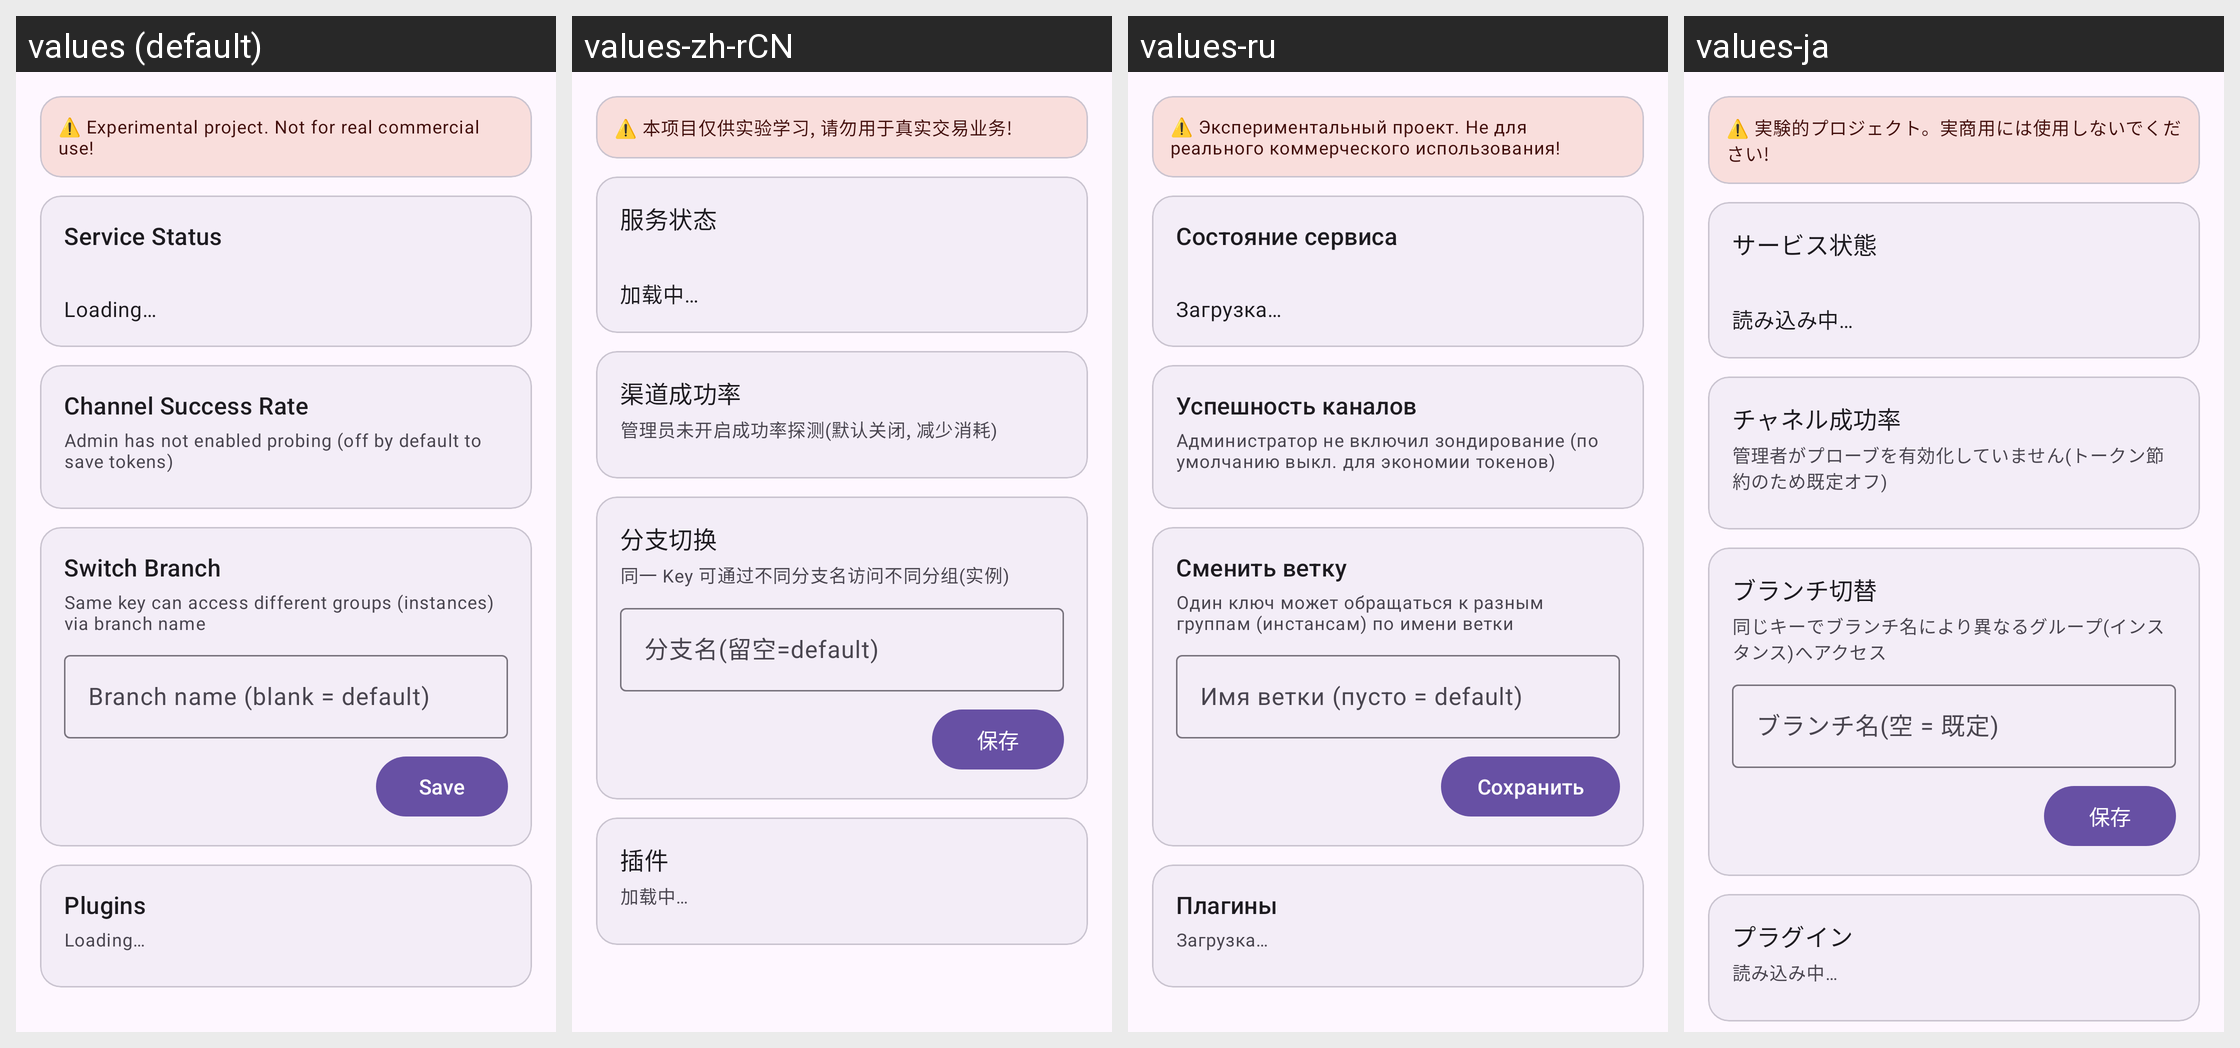

Here is an Android app screen in its default locale and in the app's own translations. Write out the translated-string differences for the strings that appear on this screen.
Android screen res/layout/fragment_user_home.xml rendered under 4 locales, left to right: values (default), values-zh-rCN, values-ru, values-ja. Device: Nexus 5 (rendered at 1080×1920; each locale shown at half size, 540×960, under a caption strip naming it); theme Theme.AIGateway.
Other locales in the repository, not shown: values-eo, values-es, values-fr, values-ko, values-zh-rTW.
Strings drawn on this screen, with the default value and each locale's value (text and hints the layout hard-codes, and strings that could not be matched under every locale, appear in the picture but are not listed):

disclaimer_short
  values: ⚠️ Experimental project. Not for real commercial use!
  values-zh-rCN: ⚠️ 本项目仅供实验学习, 请勿用于真实交易业务!
  values-ru: ⚠️ Экспериментальный проект. Не для реального коммерческого использования!
  values-ja: ⚠️ 実験的プロジェクト。実商用には使用しないでください!

uh_status
  values: Service Status
  values-zh-rCN: 服务状态
  values-ru: Состояние сервиса
  values-ja: サービス状態

uh_loading
  values: Loading…
  values-zh-rCN: 加载中…
  values-ru: Загрузка…
  values-ja: 読み込み中…

uh_success_rate
  values: Channel Success Rate
  values-zh-rCN: 渠道成功率
  values-ru: Успешность каналов
  values-ja: チャネル成功率

uh_probe_hint
  values: Admin has not enabled probing (off by default to save tokens)
  values-zh-rCN: 管理员未开启成功率探测(默认关闭, 减少消耗)
  values-ru: Администратор не включил зондирование (по умолчанию выкл. для экономии токенов)
  values-ja: 管理者がプローブを有効化していません(トークン節約のため既定オフ)

uh_branch
  values: Switch Branch
  values-zh-rCN: 分支切换
  values-ru: Сменить ветку
  values-ja: ブランチ切替

uh_branch_hint
  values: Same key can access different groups (instances) via branch name
  values-zh-rCN: 同一 Key 可通过不同分支名访问不同分组(实例)
  values-ru: Один ключ может обращаться к разным группам (инстансам) по имени ветки
  values-ja: 同じキーでブランチ名により異なるグループ(インスタンス)へアクセス

uh_branch_name
  values: Branch name (blank = default)
  values-zh-rCN: 分支名(留空=default)
  values-ru: Имя ветки (пусто = default)
  values-ja: ブランチ名(空 = 既定)

save
  values: Save
  values-zh-rCN: 保存
  values-ru: Сохранить
  values-ja: 保存

uh_plugins
  values: Plugins
  values-zh-rCN: 插件
  values-ru: Плагины
  values-ja: プラグイン

uh_plugins_loading
  values: Loading…
  values-zh-rCN: 加载中…
  values-ru: Загрузка…
  values-ja: 読み込み中…
